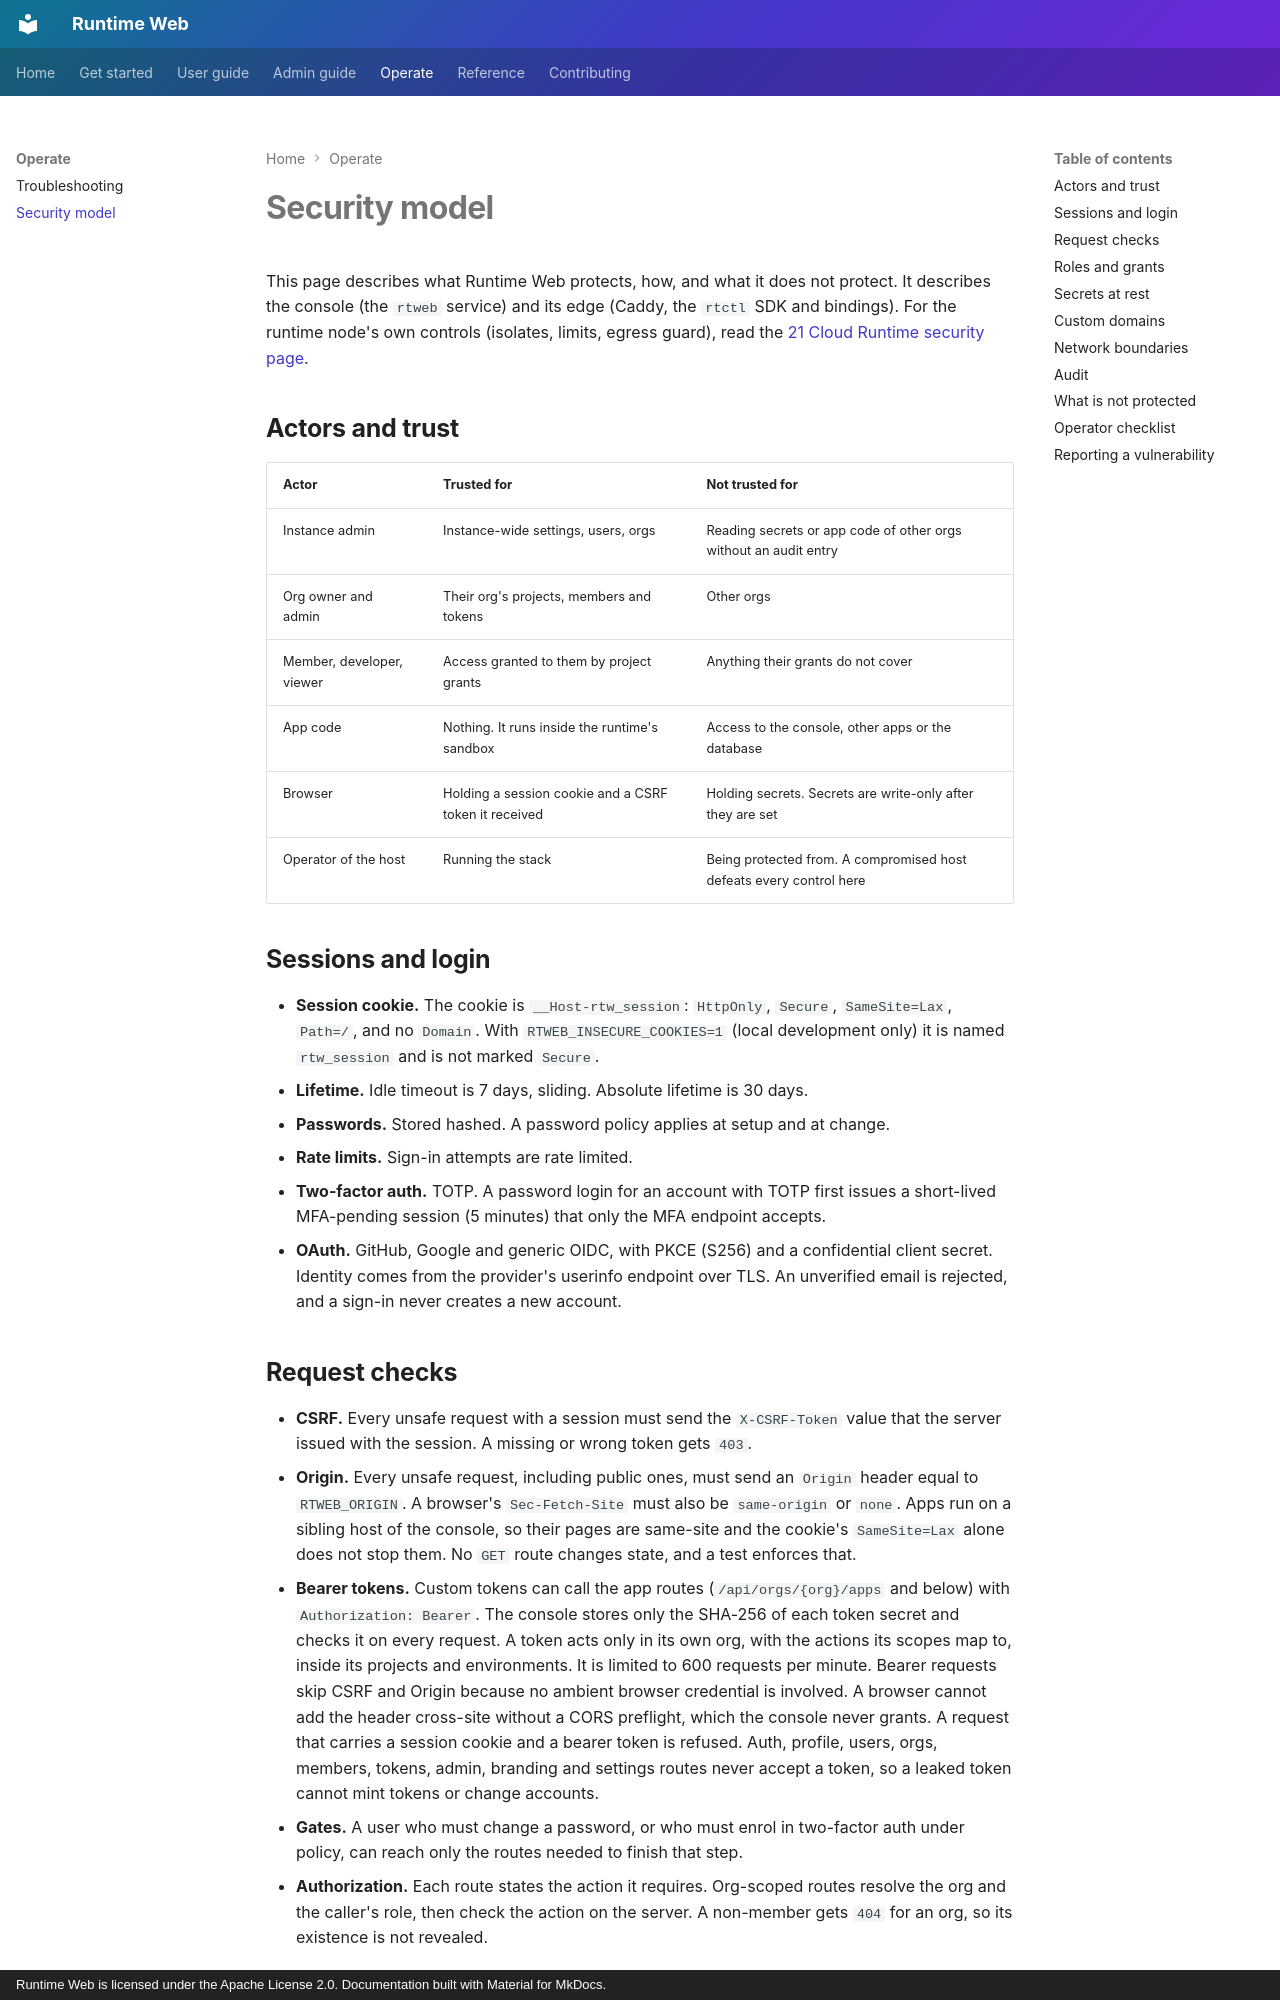

repository: 21-ci/runtime-web · page: security-model/index.html · generator: mkdocs · copyright: Runtime Web is licensed under the Apache License 2.0. Documentation built with Material for MkDocs.

# Security model

This page describes what Runtime Web protects, how, and what it does not protect. It describes the console (the `rtweb` service) and
its edge (Caddy, the `rtctl` SDK and bindings). For the runtime node's own controls (isolates, limits, egress guard), read the
[21 Cloud Runtime security page](https://21-ci.github.io/runtime/concepts/security/).

## Actors and trust

| Actor | Trusted for | Not trusted for |
|---|---|---|
| Instance admin | Instance-wide settings, users, orgs | Reading secrets or app code of other orgs without an audit entry |
| Org owner and admin | Their org's projects, members and tokens | Other orgs |
| Member, developer, viewer | Access granted to them by project grants | Anything their grants do not cover |
| App code | Nothing. It runs inside the runtime's sandbox | Access to the console, other apps or the database |
| Browser | Holding a session cookie and a CSRF token it received | Holding secrets. Secrets are write-only after they are set |
| Operator of the host | Running the stack | Being protected from. A compromised host defeats every control here |

## Sessions and login

- **Session cookie.** The cookie is `__Host-rtw_session`: `HttpOnly`, `Secure`, `SameSite=Lax`, `Path=/`, and no
  `Domain`. With `RTWEB_INSECURE_COOKIES=1` (local development only) it is named `rtw_session` and is not marked `Secure`.
- **Lifetime.** Idle timeout is 7 days, sliding. Absolute lifetime is 30 days.
- **Passwords.** Stored hashed. A password policy applies at setup and at change.
- **Rate limits.** Sign-in attempts are rate limited.
- **Two-factor auth.** TOTP. A password login for an account with TOTP first issues a short-lived MFA-pending session
  (5 minutes) that only the MFA endpoint accepts.
- **OAuth.** GitHub, Google and generic OIDC, with PKCE (S256) and a confidential client secret. Identity comes from the
  provider's userinfo endpoint over TLS. An unverified email is rejected, and a sign-in never creates a new account.
